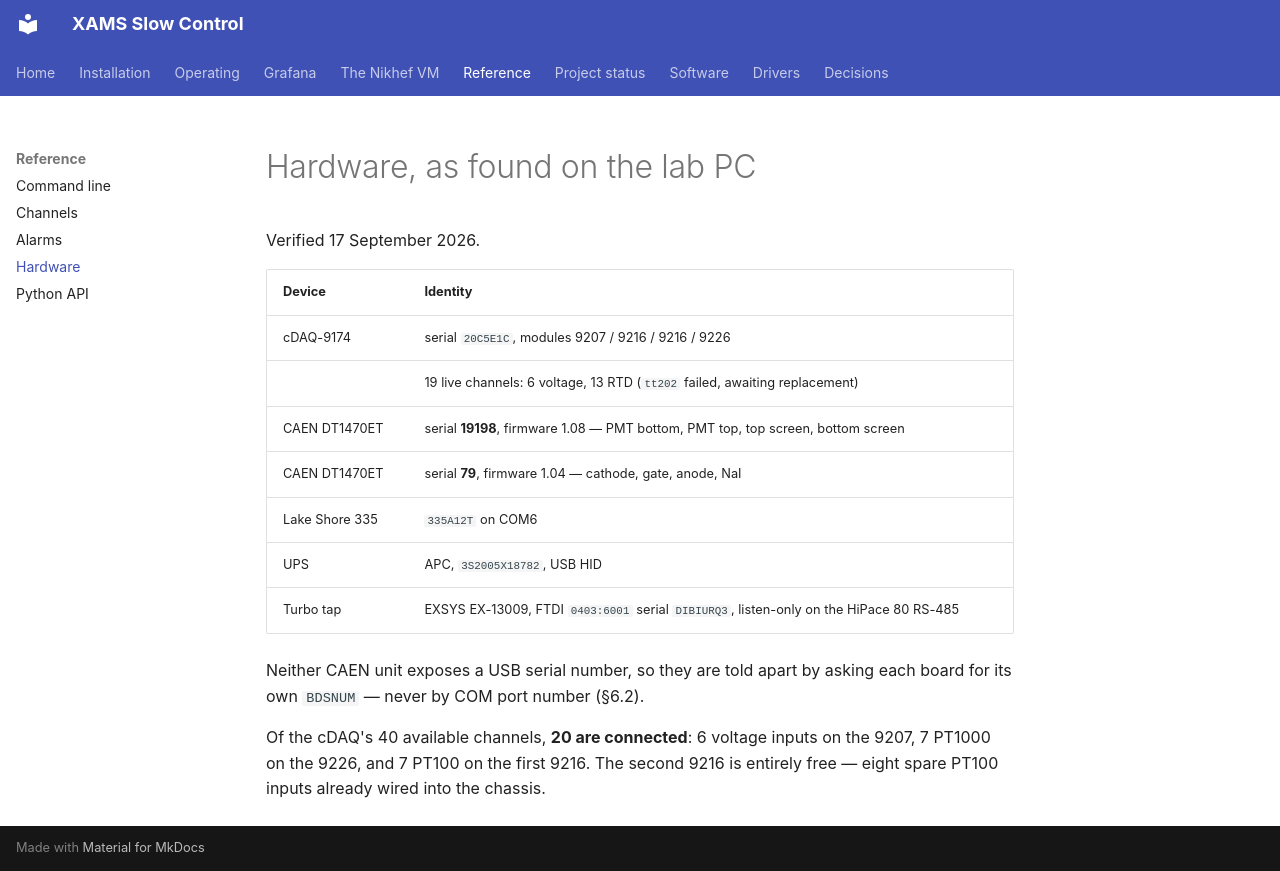

repository: acolijn/XAMS-SC · page: reference/hardware/index.html · generator: mkdocs

# Hardware, as found on the lab PC

Verified 17 September 2026.

| Device | Identity |
|---|---|
| cDAQ-9174 | serial `20C5E1C`, modules 9207 / 9216 / 9216 / 9226 |
| | 19 live channels: 6 voltage, 13 RTD (`tt202` failed, awaiting replacement) |
| CAEN DT1470ET | serial **19198**, firmware 1.08 — PMT bottom, PMT top, top screen, bottom screen |
| CAEN DT1470ET | serial **79**, firmware 1.04 — cathode, gate, anode, NaI |
| Lake Shore 335 | `335A12T` on COM6 |
| UPS | APC, `3S2005X18782`, USB HID |
| Turbo tap | EXSYS EX-13009, FTDI `0403:6001` serial `DIBIURQ3`, listen-only on the HiPace 80 RS-485 |

Neither CAEN unit exposes a USB serial number, so they are told apart by asking
each board for its own `BDSNUM` — never by COM port number (§6.2).

Of the cDAQ's 40 available channels, **20 are connected**: 6 voltage inputs on
the 9207, 7 PT1000 on the 9226, and 7 PT100 on the first 9216. The second 9216
is entirely free — eight spare PT100 inputs already wired into the chassis.
